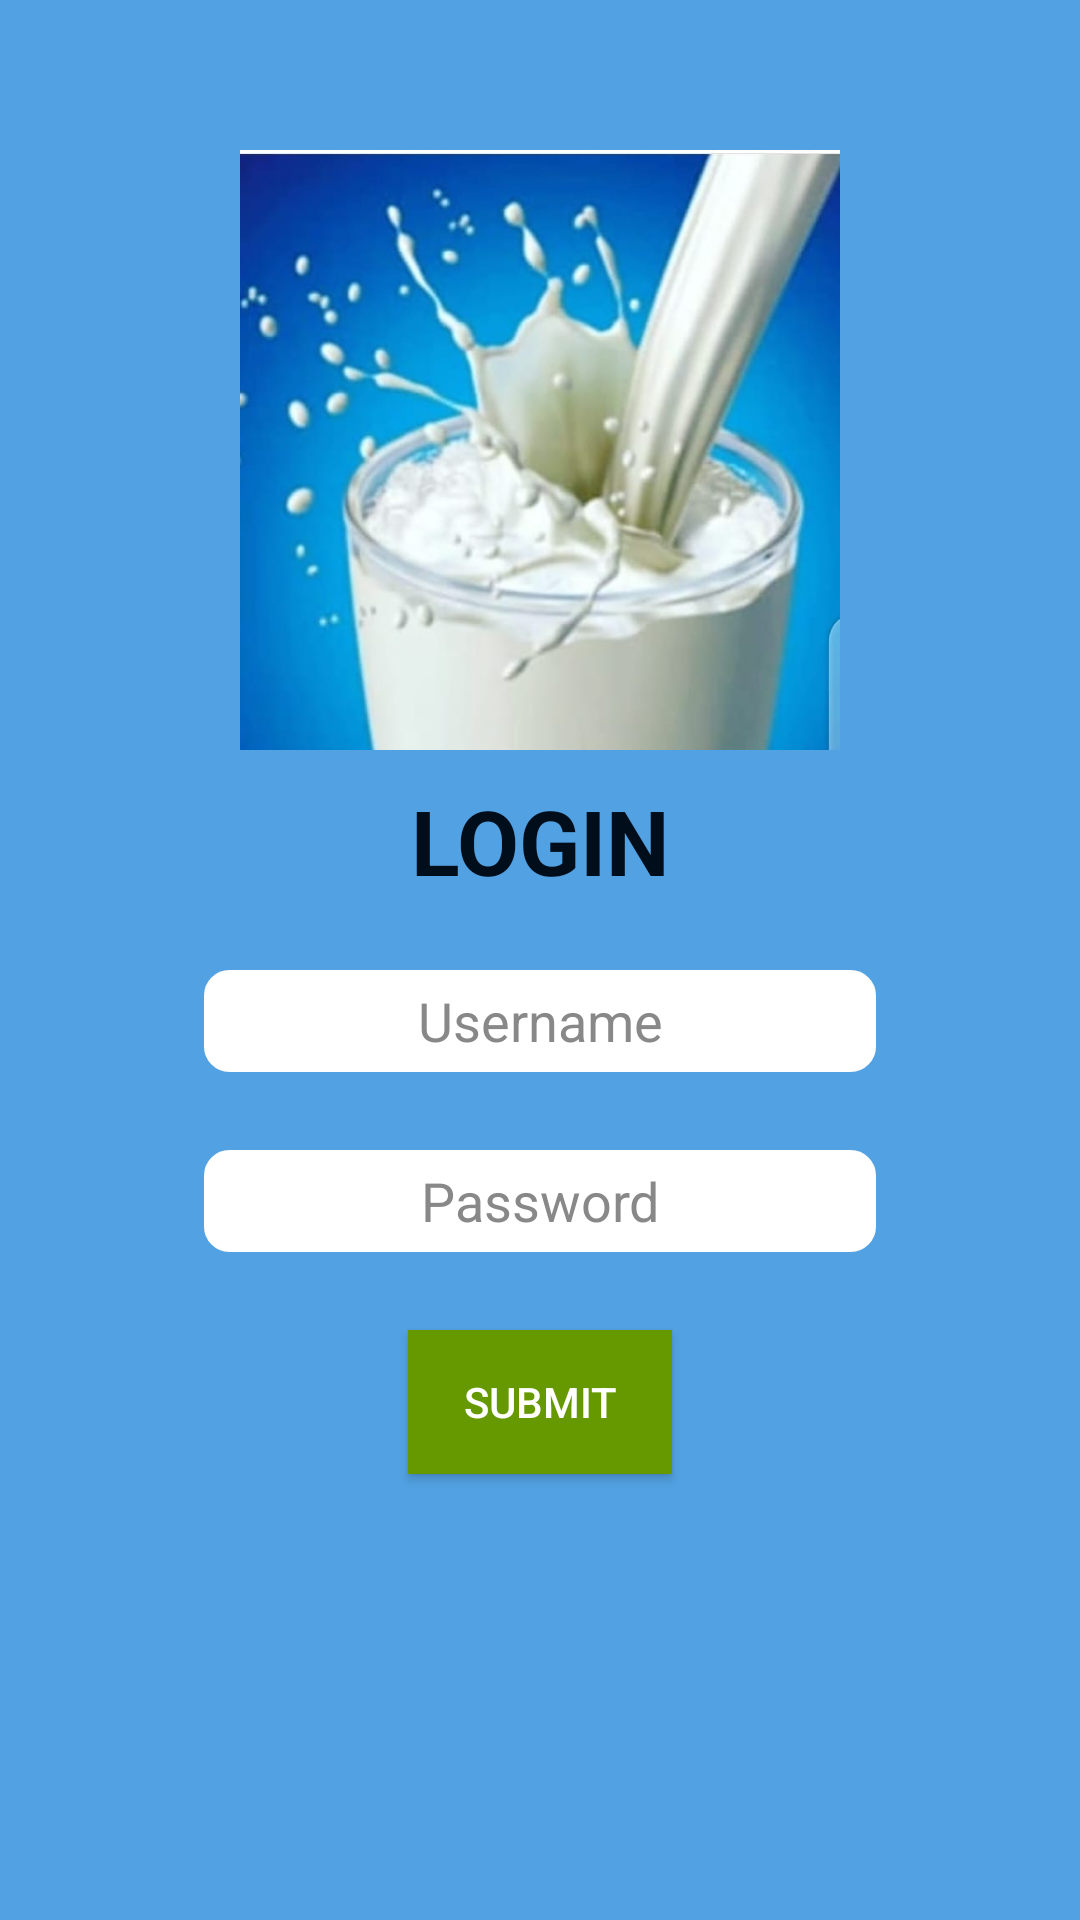

Produce the Android XML layout that renders to this screen, including the resource entries it uses.
<!-- AndroidManifest.xml: application theme Theme.MyApplication -->
<!-- res/layout/activity_login.xml -->
<?xml version="1.0" encoding="utf-8"?>
<LinearLayout xmlns:android="http://schemas.android.com/apk/res/android"
    xmlns:app="http://schemas.android.com/apk/res-auto"
    xmlns:tools="http://schemas.android.com/tools"
    android:layout_width="match_parent"
    android:layout_height="match_parent"
    android:background="#52A2E3"
    android:orientation="vertical"
    tools:context=".LoginActivity">

    <ImageView
        android:id="@+id/waterview"
        android:layout_width="200dp"
        android:layout_height="200dp"
        android:layout_gravity="center"
        android:layout_marginTop="50dp"

        android:src="@drawable/milk_glass" />

    <TextView
        android:layout_width="wrap_content"
        android:layout_height="wrap_content"
        android:layout_gravity="center"
        android:layout_marginTop="10dp"
        android:shadowColor="#000d1a"
        android:shadowDx="10"
        android:shadowDy="10"
        android:text="LOGIN"
        android:textAlignment="center"
        android:textColor="#000d1a"
        android:textSize="30dp"
        android:textStyle="bold" />

    <EditText
        android:id="@+id/editusername"
        android:layout_width="230dp"
        android:layout_height="40dp"
        android:layout_below="@+id/waterview"
        android:layout_gravity="center"
        android:layout_marginTop="20dp"
        android:background="@drawable/border_shape"
        android:gravity="center"
        android:hint="Username"
        android:textColor="@color/black"
        android:textColorHint="#E67C7B7B" />

    <EditText
        android:id="@+id/editpassword"
        android:layout_width="230dp"
        android:layout_height="40dp"
        android:layout_below="@+id/waterview"
        android:layout_gravity="center"
        android:layout_marginTop="20dp"
        android:background="@drawable/border_shape"
        android:gravity="center"
        android:hint="Password"
        android:password="true"
        android:textColor="@color/black"
        android:textColorHint="#E67C7B7B" />

    <Button
        android:id="@+id/btn_submit"
        android:layout_width="wrap_content"
        android:layout_height="wrap_content"
        android:layout_gravity="center"
        android:layout_marginTop="23dp"
        android:background="@android:color/holo_green_dark"
        android:text="SUBMIT"
        android:textColor="#FFFFFF" />

</LinearLayout>
<!-- resources referenced by this layout -->
<resources>
  <color name="black">#FF000000</color>
  <!-- drawable border_shape (drawable) -->
  <?xml version="1.0" encoding="utf-8"?>
  <shape xmlns:android="http://schemas.android.com/apk/res/android"
      android:shape="rectangle">
      <solid android:color="#FFFFFF"/>
      <stroke
          android:width="3dp"
          android:color="#52A2E3"/>
      <padding
          android:bottom="5dp"
          android:left="5dp"
          android:right="5dp"
          android:top="5dp"/>
      <corners
          android:bottomLeftRadius="10dp"
          android:bottomRightRadius="10dp"
          android:topLeftRadius="10dp"
          android:topRightRadius="10dp"/>
  
  </shape>
  <!-- drawable milk_glass: jpg bitmap (drawable-v24, 36607 bytes) -->
  <style name="Theme.MyApplication" parent="Theme.MaterialComponents.DayNight.NoActionBar">
          
          <item name="colorPrimary">@color/purple_200</item>
          <item name="colorPrimaryVariant">#52A2E3</item>
          <item name="colorOnPrimary">@android:color/holo_blue_dark</item>
          
          <item name="colorSecondary">@color/teal_200</item>
          <item name="colorSecondaryVariant">@color/teal_200</item>
          <item name="colorOnSecondary">#4D9AD8</item>
          
          <item name="android:statusBarColor" tools:targetApi="l">?attr/colorPrimaryVariant</item>
          
      </style>
  <color name="purple_200">#FFBB86FC</color>
  <color name="teal_200">#FF03DAC5</color>
</resources>
